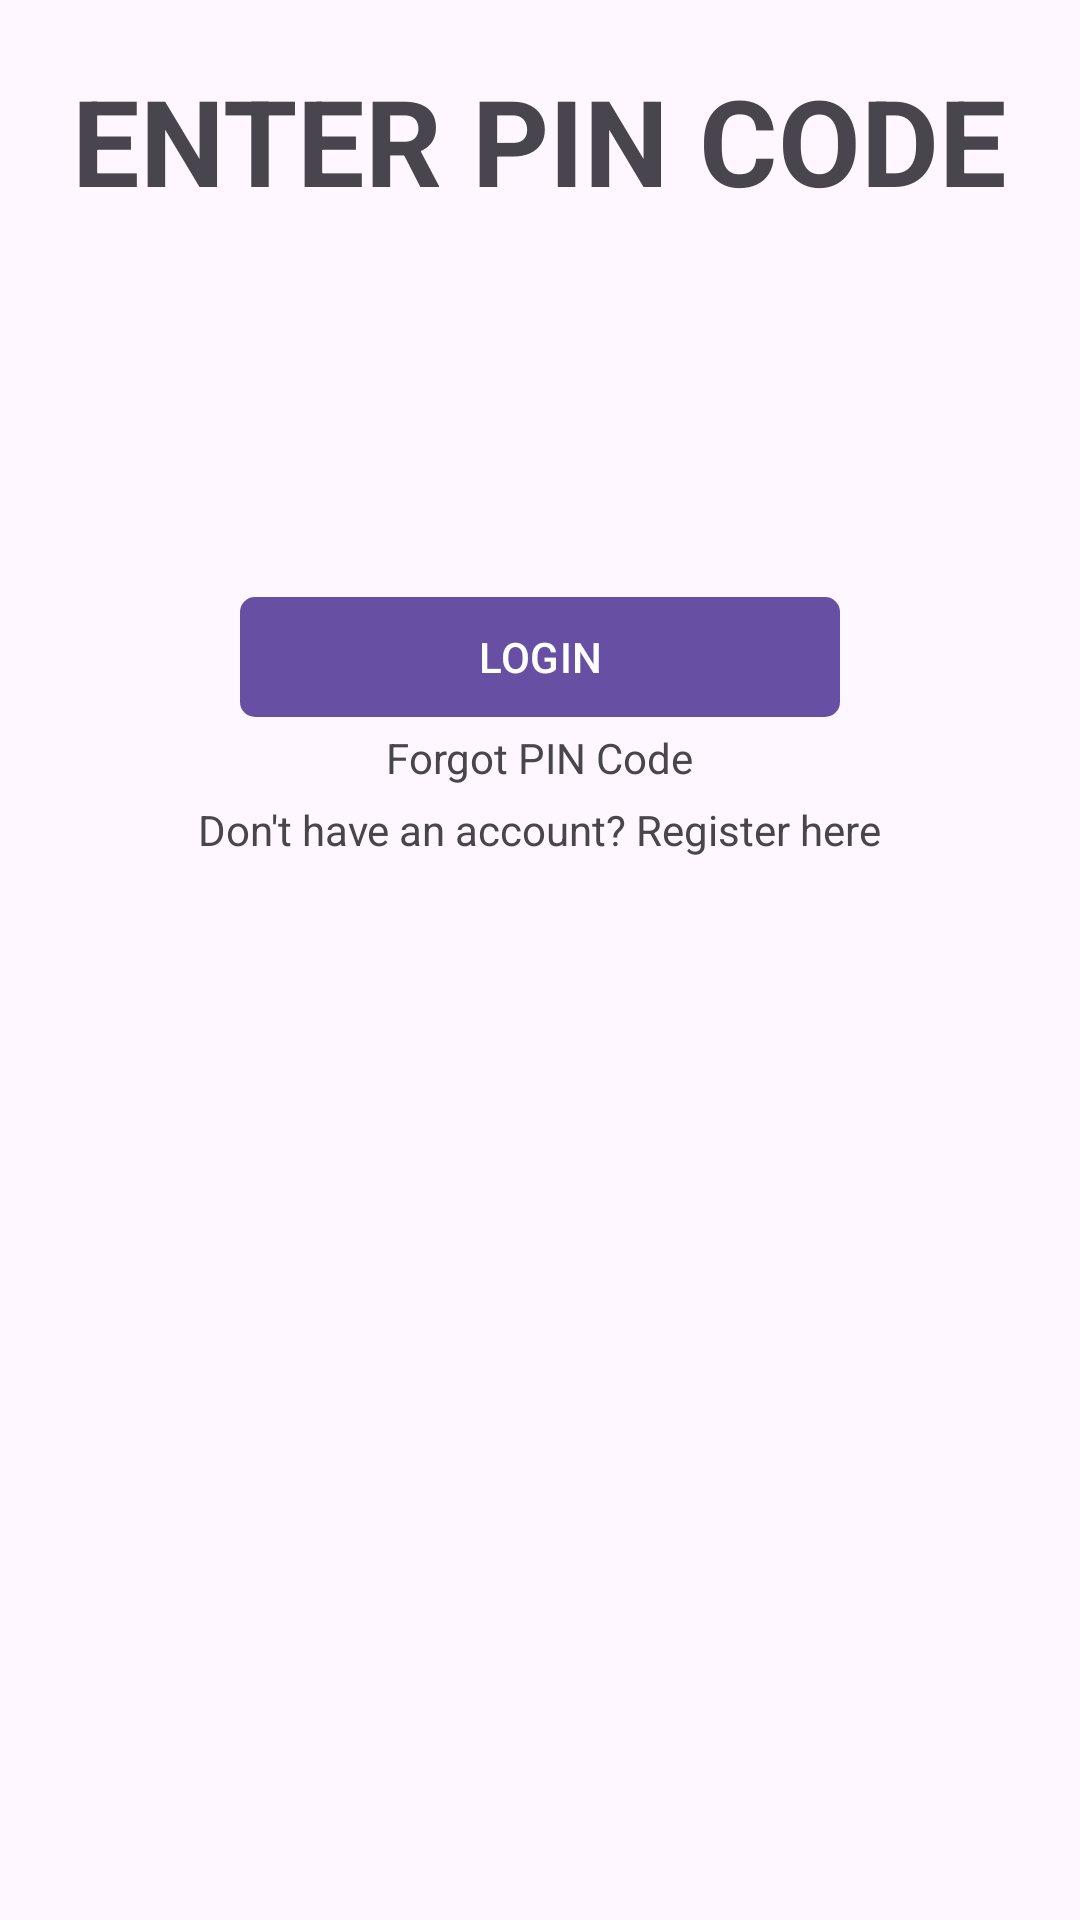

This screen was rendered from an Android layout file. Write that file and the resources it references.
<!-- AndroidManifest.xml: application theme Theme.TravelBooking -->
<!-- res/layout/activity_login.xml -->
<?xml version="1.0" encoding="utf-8"?>
<LinearLayout xmlns:android="http://schemas.android.com/apk/res/android"
    xmlns:app="http://schemas.android.com/apk/res-auto"
    xmlns:tools="http://schemas.android.com/tools"
    android:id="@+id/main"
    android:layout_width="match_parent"
    android:layout_height="match_parent"
    android:orientation="vertical"
    android:padding="20dp"
    tools:context=".activities.LoginActivity">


    <TextView
        android:layout_width="wrap_content"
        android:layout_height="wrap_content"
        android:text="@string/enter_pin_code"
        android:textSize="40sp"
        android:layout_marginBottom="10dp"
        android:layout_gravity="center"
        android:textStyle="bold" />


    <LinearLayout
        android:layout_width="match_parent"
        android:layout_height="wrap_content"
        android:gravity="center"
        android:orientation="horizontal">


        <EditText
            android:id="@+id/et1"
            android:layout_width="60dp"
            android:layout_height="wrap_content"
            android:background="@drawable/pin_code_bg"
            android:inputType="number"
            android:maxLength="1"
            android:layout_marginEnd="10dp"
            android:textAlignment="center"
            android:textSize="80sp" />


        <EditText
            android:id="@+id/et2"
            android:layout_width="60dp"
            android:layout_height="wrap_content"
            android:background="@drawable/pin_code_bg"
            android:inputType="number"
            android:maxLength="1"
            android:layout_marginEnd="10dp"
            android:textAlignment="center"
            android:textSize="80sp" />

        <EditText
            android:id="@+id/et3"
            android:layout_width="60dp"
            android:layout_height="wrap_content"
            android:background="@drawable/pin_code_bg"
            android:inputType="number"
            android:maxLength="1"
            android:layout_marginEnd="10dp"
            android:textAlignment="center"
            android:textSize="80sp" />

        <EditText
            android:id="@+id/et4"
            android:layout_width="60dp"
            android:layout_height="wrap_content"
            android:background="@drawable/pin_code_bg"
            android:inputType="number"
            android:maxLength="1"
            android:layout_marginEnd="10dp"
            android:textAlignment="center"
            android:textSize="80sp" />


    </LinearLayout>


    <com.google.android.material.button.MaterialButton
        android:layout_width="200dp"
        android:layout_gravity="center"
        android:layout_height="wrap_content"
        android:layout_marginTop="5dp"
        app:cornerRadius="5dp"
        android:id="@+id/btn_login"
        android:onClick="LoginProcess"
        android:text="@string/btn_login"/>

    <TextView
        android:layout_width="wrap_content"
        android:layout_height="wrap_content"
        android:text="@string/forgot_pin_code"
        android:onClick="ForgotPIN"
        android:layout_gravity="center"
        android:id="@+id/tv_forgot_pin_code"/>



    <TextView
        android:layout_width="wrap_content"
        android:layout_height="wrap_content"
        android:text="@string/no_account"
        android:layout_gravity="center"
        android:onClick="GoToRegister"
        android:layout_marginTop="5dp"
        android:id="@+id/tv_no_account"/>
</LinearLayout>
<!-- resources referenced by this layout -->
<resources>
  <string name="btn_login">LOGIN</string>
  <string name="enter_pin_code">ENTER PIN CODE</string>
  <string name="forgot_pin_code">Forgot PIN Code</string>
  <string name="no_account">Don\'t have an account? Register here</string>
  <style name="Theme.TravelBooking" parent="Base.Theme.TravelBooking" />
  <style name="Base.Theme.TravelBooking" parent="Theme.Material3.DayNight.NoActionBar">
          
          
      </style>
</resources>
